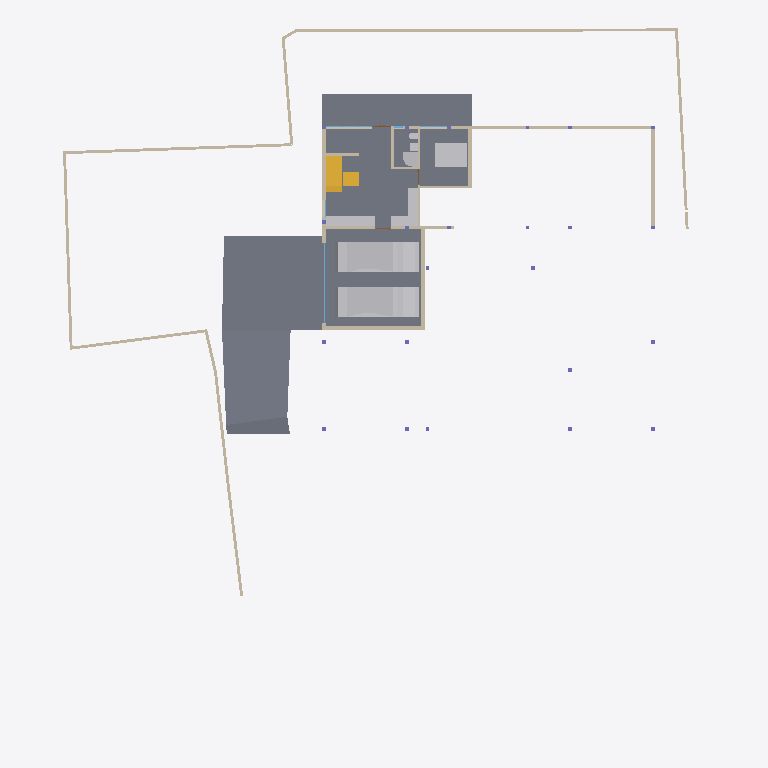
Plan cut of the same IFC building model at storey 'CELLAR' (level -2.55 m, cut at -1.15 m), seen from above with north up, elements coloured by IFC class: 25 walls (beige), 9 other elements (light grey), 6 slabs (grey), 2 stair flights (yellow), 2 windows (light blue). Cut surfaces are drawn darker.
Extent 40.0 m × 44.2 m × 9.0 m (x, y, z). Storeys (5): CELLAR at -2.55 m; GROUND  at 0.00 m; GROUND FLOOR at 0.45 m; GF Lintel at 3.15 m; FIRST FLOOR at 3.65 m. Elements (562): 181 IfcColumn, 149 IfcBeam, 63 IfcWall, 40 IfcWindow, 26 IfcSlab, 24 IfcFurniture, 16 IfcSanitaryTerminal, 14 IfcCovering, 14 IfcDoor, 13 IfcFurnishingElement, 8 IfcUnitaryEquipment, 4 IfcVehicle.

HEADER;
FILE_DESCRIPTION(('ViewDefinition [CoordinationView]'),'2;1');
FILE_NAME('Manilal.ifc','2025-06-16T19:36:06+05:30',(),(),'IfcOpenShell 0.8.3-alpha250613','Bonsai 0.8.3-alpha250613-9b8357c','');
FILE_SCHEMA(('IFC4X3'));
ENDSEC;
DATA;
#1480=IFCPROJECT('2TuuvCHJz54PsFPcraEbH$',$,'My Project',$,$,$,$,(#3,#128),#1481);
#3305=IFCSITE('0lpfVeOW52QfroqLYyHNY2',$,'My Site',$,$,#26,$,$,$,$,$,$,$,$);
#22021=IFCSITE('3bEIgyqTrDuwi1cEDDCOva',$,'Site',$,$,#223414,#22354,$,$,$,$,$,$,$);
#3313=IFCBUILDING('0MzaWOaS178x5FMqOflU3C',$,'My Building',$,$,#25,$,$,$,$,$,$);
#2081=IFCBUILDINGSTOREY('09kFoqoxrCvB1_fcEsMZsQ',$,'GROUND FLOOR',$,$,#217,$,$,$,$);
#2986=IFCBUILDINGSTOREY('0zoFHJ9PnFW80M$mIVDQW3',$,'CELLAR',$,$,#14477,$,$,$,$);
#17145=IFCBUILDINGSTOREY('0MckaoTknA3edZMUNhTyAK',$,'FIRST FLOOR',$,$,#17254,$,$,$,$);
#20035=IFCBUILDINGSTOREY('3LpnsPikv4mRTBpfC3WQtx',$,'GROUND ',$,$,#20051,$,$,$,$);
#23582=IFCBUILDINGSTOREY('0DtUgpQ1b6nBmkLmvc_ehu',$,'GF Lintel',$,$,#23767,$,$,$,$);
#15655=IFCSLAB('3aSar1Jj9DLfSAmIm2knx1',$,'Slab',$,$,#361336,#15669,$,$);
#29381=IFCSLAB('30Y2A3Waj1_g7GRY9nwvu4',$,'Slab',$,$,#389183,#29392,$,$);
#29348=IFCSLAB('1A5GJs4GvBjeLaBLjkEViO',$,'Slab',$,$,#235069,#29359,$,$);
#234743=IFCSLAB('3oqjVkrxP2kO8hyL_1bqut',$,'Slab',$,$,#389188,#234764,$,$);
#19398=IFCVEHICLE('0rzGDxo0H1CRYsT$ARQpVS',$,'Vehicle',$,$,#245789,#19411,$,$);
#93186=IFCVEHICLE('09kCGSf$LDBwv0agp2PRhM',$,'Vehicle',$,$,#245794,#93199,$,$);
#229124=IFCWALL('3MfSYaOiTA4AjSKpPvRhyi',$,'Wall',$,$,#395482,#229135,$,$);
#29284=IFCSLAB('3iSMNRhjn6RxAf9MsQotHf',$,'Slab',$,$,#235074,#29295,$,$);
#171459=IFCFURNITURE('2eCSdMrzH5F8FKRq_Kat7X',$,'Furniture',$,$,#326586,#171491,$,$);
#28186=IFCWALL('2UlyJbGOL47vem9W3W5T7b',$,'Wall',$,$,#214889,#28197,$,$);
#51049=IFCSTAIRFLIGHT('0QDG9AXQX0PgjOZTZBSSJQ',$,'StairFlight',$,$,#330515,#51062,$,12,11,0.183333337306976,0.150000005960464,.STRAIGHT.);
#214630=IFCWALL('1v3BeDslv3W8LfR3WiqTEd',$,'Wall',$,$,#214830,#214641,$,$);
#395961=IFCWALL('2oTy5UOG136OtM3IP_qiPs',$,'Wall',$,$,#396036,#395972,$,$);
#170412=IFCWALL('02QSUeXF96zws6rSEwOtxB',$,'Wall',$,$,#363385,#170423,$,$);
#323032=IFCFURNITURE('22FL70C_91$9Siy4CzgYVV',$,'Furniture',$,$,#323068,#323043,$,$);
#14810=IFCWALL('1YbjuILpv4AxLe7Ucp54z8',$,'Wall',$,$,#245122,#14821,$,$);
#27353=IFCWALL('2Y2Bm57Cb8Exxz7st0aRUc',$,'Wall',$,$,#214921,#27364,$,$);
#14894=IFCWALL('3LM7Pm6Iv8$Bf3kD16vEYX',$,'Wall',$,$,#387608,#14905,$,$);
#186191=IFCWALL('1Esm3AND1CI8J4fqgYsqen',$,'Wall',$,$,#186360,#186202,$,$);
#29467=IFCWALL('2U66_ERPrD$A$2PTOc1bPA',$,'Wall',$,$,#380726,#29478,$,$);
#319577=IFCFURNITURE('0fdrhMOd5CYABI21svJpWT',$,'Furniture',$,$,#442302,#319588,$,$);
#26619=IFCWALL('0FMxrmeoPF7x0oR7G9$aVh',$,'Wall',$,$,#27506,#26630,$,$);
#27060=IFCWALL('10l$0x7lzBbBMMGF1qxI0s',$,'Wall',$,$,#27511,#27071,$,$);
#30905=IFCWALL('0J9S4Srlb1MOsgNvH90_Ni',$,'Wall',$,$,#277657,#30916,$,$);
#28224=IFCWALL('10RvTK_K97Xg3Zon6pJwxP',$,'Wall',$,$,#229504,#28235,$,$);
#333903=IFCSLAB('3cIjCkU9z4KAJ3jF3WGIBm',$,'Slab',$,$,#333939,#333917,$,$);
#363172=IFCWALL('0m8tsesHb5O9gGZ7b7OJRA',$,'Wall',$,$,#363416,#363183,$,$);
#101546=IFCWALL('0Rf_6ET3jB1A$TE_PSB8cB',$,'Wall',$,$,#322961,#101557,$,$);
#330316=IFCSTAIRFLIGHT('0zdXW$cUL1CfQYZEU8WTCw',$,'StairFlight.001',$,$,#361341,#330329,$,3,2,0.206666668256124,0.25,.STRAIGHT.);
#175542=IFCFURNITURE('0rkBbNDlLBse4ihW$AUWVP',$,'Furniture',$,$,#319643,#175553,$,$);
#356151=IFCSANITARYTERMINAL('3omeRhaaL4C9$$_okHcQyZ',$,'SanitaryTerminal',$,$,#442334,#356182,$,$);
#322727=IFCWALL('0NXfgi9BT5$x6dqiz38cKQ',$,'Wall',$,$,#322883,#322738,$,$);
#27098=IFCWALL('2qQNxnpy98iB6JMyhLi2FK',$,'Wall',$,$,#27516,#27109,$,$);
#245246=IFCWALL('0fvIejk9r9ru81UP$ZU6_y',$,'Wall',$,$,#442218,#245257,$,$);
#322899=IFCWALL('301zTpBY56QRbhbSgqyTtD',$,'Wall',$,$,#322943,#322910,$,$);
#157672=IFCWALL('0uchRx$l984OM1mMLwWf3F',$,'Wall',$,$,#326581,#157683,$,$);
#14729=IFCWALL('2kOOzhf3b4QORblHJUR6b5',$,'Wall',$,$,#387626,#14740,$,$);
#18623=IFCWINDOW('0ge9G9fGz6TwGxq3OxN388',$,'Window.013',$,$,#436298,#44702,'DB',2.79999995231628,4.92999982833862,$,.SINGLE_PANEL.,$);
#157929=IFCSANITARYTERMINAL('1fQERzEw932PSVsf5Pan1Y',$,'SanitaryTerminal',$,$,#442329,#374001,$,$);
#101891=IFCSANITARYTERMINAL('1ynXfcIYL2FgZOvaNltjdb',$,'SanitaryTerminal',$,$,#442324,#101904,$,$);
#319468=IFCWALL('0zD_rApJLFefqYg0GKIhzz',$,'Wall',$,$,#442236,#319479,$,$);
#395885=IFCWALL('0SzsKfT0jBuBF18kzhhOm3',$,'Wall',$,$,#395960,#395896,$,$);
#249971=IFCWINDOW('0hRuuxlHLF5xxLQaZFv7yQ',$,'Window',$,$,#378595,#378173,$,1.5,2.88000011444092,$,.TRIPLE_PANEL_VERTICAL.,$);
#28303=IFCWALL('27XUrfdFf8NB4WaAp9CQAl',$,'Wall',$,$,#235124,#28314,$,$);
ENDSEC;
